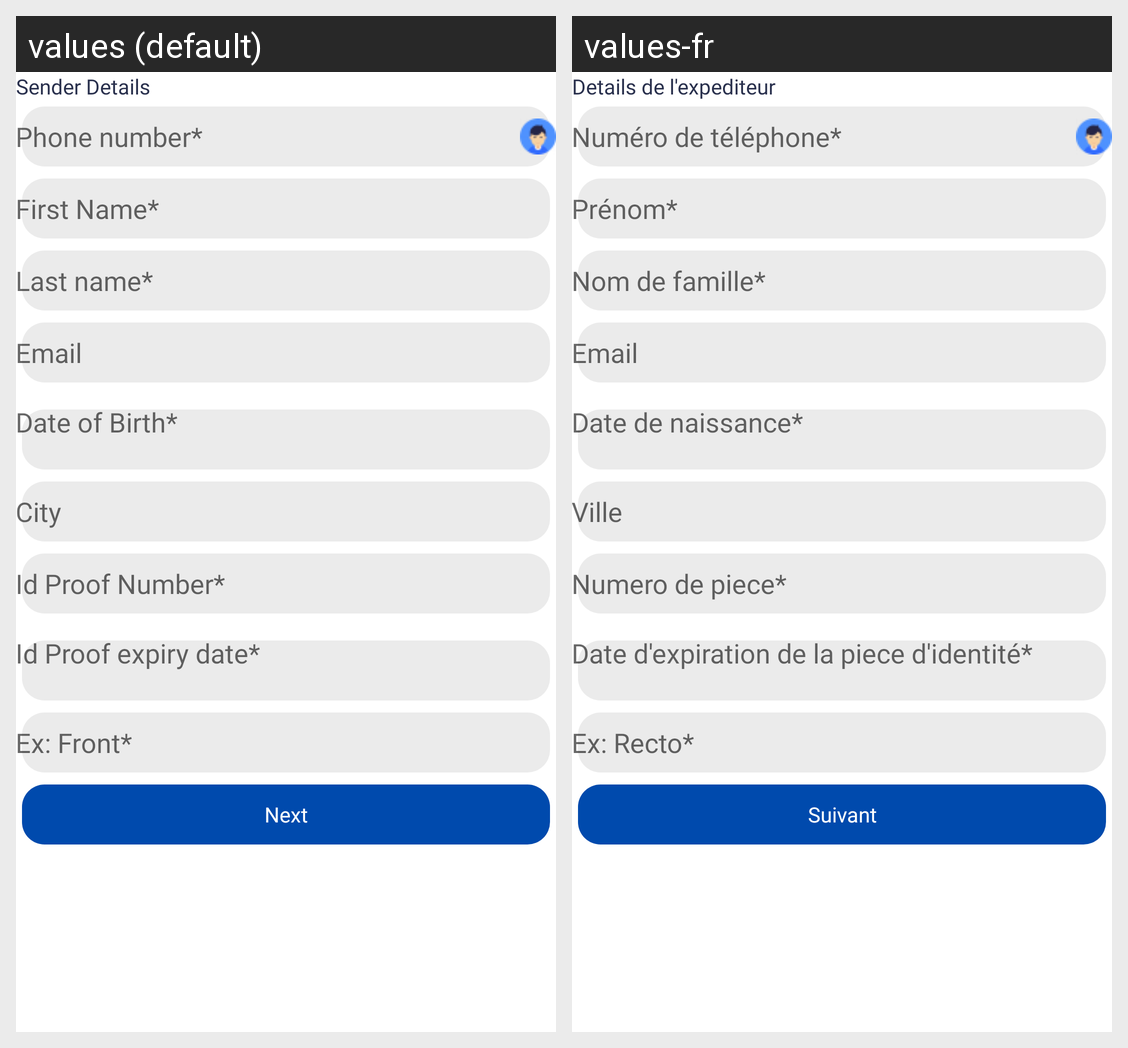

Locale-by-locale string values for the Android screen shown in this grid:
Android screen res/layout/activity_cash_to_wallet_sender_kyc.xml rendered under 2 locales, left to right: values (default), values-fr. Device: Nexus 5 (rendered at 1080×1920; each locale shown at half size, 540×960, under a caption strip naming it); theme AppTheme.
Strings drawn on this screen, with the default value and each locale's value (text and hints the layout hard-codes, and strings that could not be matched under every locale, appear in the picture but are not listed):

sender_details
  values: Sender Details
  values-fr: Details de l'expediteur

valid_phone_number
  values: Phone number*
  values-fr: Numéro de téléphone*

first_name_star
  values: First Name*
  values-fr: Prénom*

last_name_mandatory
  values: Last name*
  values-fr: Nom de famille*

email
  values: Email
  values-fr: Email

valid_dob
  values: Date of Birth*
  values-fr: Date de naissance*

city
  values: City
  values-fr: Ville

vaild_id_proof_no
  values: Id Proof Number*
  values-fr: Numero de piece*

valid_id_proof_expiryDate
  values: Id Proof expiry date*
  values-fr: Date d'expiration de la piece d'identité*

valid_front
  values: Ex: Front*
  values-fr: Ex: Recto*

next
  values: Next
  values-fr: Suivant
